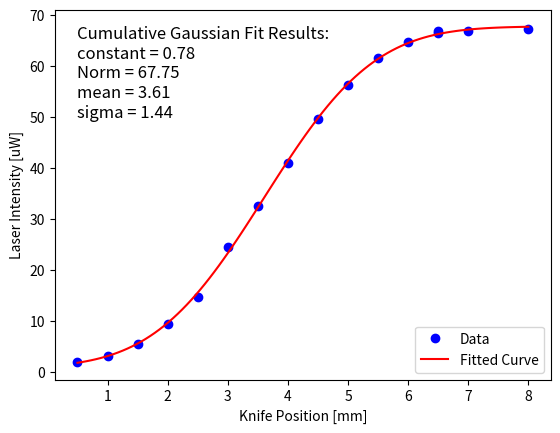

Source code (Python):
#!/usr/bin/env python
import numpy as np
from scipy.optimize import curve_fit
from scipy.special import erf
import matplotlib.pyplot as plt
from scipy.stats import norm


# Define the cumulative Gaussian function
def cumulative_gaussian(x, constant, Norm, mean, sigma):
    return constant + (Norm-constant) * (1 + erf((x - mean) / (sigma * np.sqrt(2)))) / 2

# Define the data points
x_data = np.array([0.5, 1, 1.5, 2, 2.5, 3, 3.5, 4, 4.5, 5, 5.5, 6, 6.5, 7, 6.5, 8])
y_data = np.array([2.05, 3.1, 5.52, 9.4, 14.8, 24.5, 32.5, 40.9, 49.6, 56.2, 61.5, 64.7, 66.5, 66.8, 66.9, 67.2])

# Perform curve fitting
popt, _ = curve_fit(cumulative_gaussian, x_data, y_data)

# Extract the fitted parameters
constant, Norm, mean, sigma = popt
print("Fitted Parameters:")
print(f"a = {constant}")
print(f"b = {Norm}")
print(f"c = {mean}")
print(f"d = {sigma}")

# Generate x values for the fitted curve
x_fit = np.linspace(x_data.min(), x_data.max(), 100)

# Calculate y values for the fitted curve
y_fit = cumulative_gaussian(x_fit, constant, Norm, mean, sigma)

# Plot the data points and the fitted curve
plt.plot(x_data, y_data, 'bo', label='Data')
plt.plot(x_fit, y_fit, 'r-', label='Fitted Curve')
plt.xlabel('Knife Position [mm]')
plt.ylabel('Laser Intensity [uW]')
plt.legend(loc='lower right')

# Add text annotations for the fit results
text = f'Cumulative Gaussian Fit Results:\nconstant = {constant:.2f}\nNorm = {Norm:.2f}\nmean = {mean:.2f}\nsigma = {sigma:.2f}'
plt.text(0.5, 50, text, fontsize=12)
plt.savefig("knife_edge.png")
plt.show()

# Define the width in terms of sigma
apperature = 4.7

# Calculate the area within the specified width
lower_bound = mean - apperature/2
upper_bound = mean + apperature/2
area = norm.cdf(upper_bound, loc=mean, scale=sigma) - norm.cdf(lower_bound, loc=mean, scale=sigma)

# Calculate the percentage of the area
percentage = area * 100

print(f"Percentage of the area within apperature {apperature}mm ({(apperature/2)/sigma:.2f}sigma) : {percentage:.2f}%")
